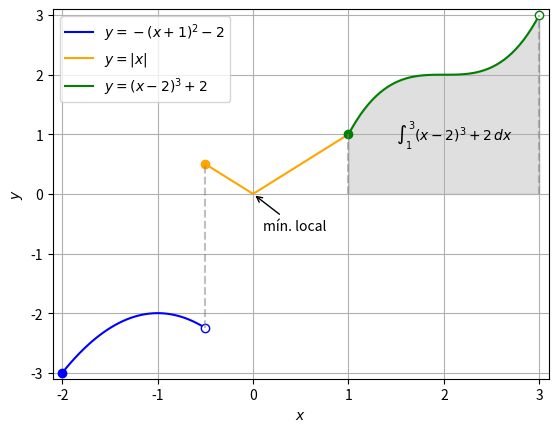

Generate this figure with matplotlib:
import matplotlib as mpl
import matplotlib.pyplot as plt
import numpy as np

# figure
fig = plt.figure(dpi=300)
# axis
ax = fig.add_subplot()

# -2 <= x < -0.5
x = np.linspace(-2, -0.5)
f1 = lambda x: -(x+1)**2-2
ax.plot(x, f1(x), color='blue',
        label='$y=-(x+1)^2-2$')
ax.plot([-2.], f1(-2.), linestyle='', marker='o',
        color='blue')
ax.plot([-0.5], f1(-0.5), ls='', marker='o',
        markerfacecolor='white', markeredgecolor='blue')

# -0.5 <= x < 1
x = np.linspace(-0.5, 1)
f2 = lambda x: np.fabs(x)
ax.plot(x, f2(x), color='orange', label='$y=|x|$')
ax.plot([-0.5], [f2(-0.5)], ls='', marker='o',
        color='orange')

ax.plot([-0.5, -0.5], [f1(-0.5), f2(-0.5)],
        ls = '--', color='gray', alpha=0.5)
# anotação
ax.annotate('mín. local', xy=(0,0), xytext=(0.1,-0.6),
            arrowprops={'arrowstyle':'->'})

# 1 <= x < 3
x = np.linspace(1, 3)
f3 = lambda x: (x-2)**3+2
ax.plot(x, f3(x), color='green',
        label='$y=(x-2)^3+2$')
ax.plot([1.], [f3(1.)], ls='', marker='o',
        color='green')
ax.plot([3.], [f3(3.)], ls='', marker='o',
        mfc='white', mec='green')

# hachurando
ax.fill_between(x, f3(x), color='gray', alpha=0.25)
ax.plot([1., 1.], [0., f3(1.)],
        ls='--', color='gray', alpha=0.5)
ax.plot([3., 3.], [0., f3(3.)],
        ls='--', color='gray', alpha=0.5)
# texto
ax.text(1.5, 0.9, '$\\int_{1}^3 (x-2)^3+2\,dx$')

# eixo-x
ax.set_xlim((-2.1, 3.1))
ax.set_xticks([-2, -1, 0, 1, 2, 3])
ax.set_xlabel('$x$')
# eixo-y
ax.set_ylim((-3.1, 3.1))
ax.set_yticks([-3, -2, -1, 0, 1, 2, 3])
ax.set_ylabel('$y$')
# grid
ax.grid()
ax.legend()
# display
plt.savefig('fig.png', bbox_inches='tight')
plt.show()
